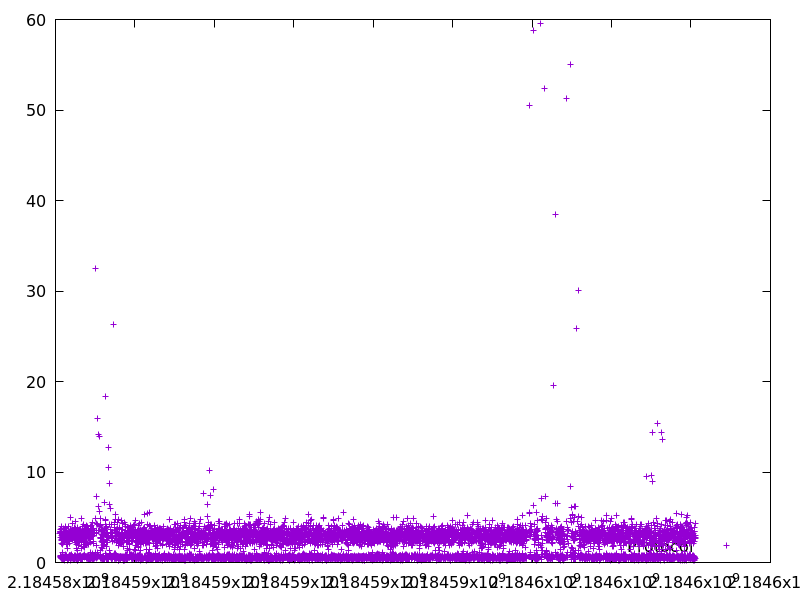

Source data for this figure (header and first rows):
2184584112.055025, 3.2493410000000003
2184584115, 2.745
2184584118, 3.455
2184584122, 3.694
2184584126, 3.488
2184584127, 0.8275
2184584127, 0.7029
2184584128, 0.5284
2184584129, 0.6301
2184584132, 3.402
2184584135, 3.326
2184584139, 3.317
2184584141, 2.486
2184584143, 2.108
2184584147, 3.728
2184584148, 0.7054
2184584149, 0.4745
2184584149, 0.536
2184584153, 3.962
2184584154, 0.5641
2184584157, 2.949
2184584157, 0.5826
2184584158, 0.4541
2184584160, 2.586
2184584163, 2.637
2184584164, 0.5158
2184584164, 0.3994
2184584165, 0.6572
2184584165, 0.5064
2184584166, 1.064
2184584169, 2.686
2184584170, 0.371
2184584170, 0.4682
2184584171, 0.5794
2184584174, 2.887
2184584174, 0.5374
2184584175, 0.406
2184584177, 2.126
2184584178, 0.6533
2184584178, 0.5977
2184584180, 1.99
2184584183, 3.154
2184584186, 3.005
2184584189, 2.804
2184584190, 0.458
2184584190, 0.3923
2184584191, 0.3673
2184584193, 2.255
2184584194, 0.5641
2184584197, 2.892
2184584199, 2.471
2184584203, 3.801
2184584203, 0.4754
2184584204, 0.7185
2184584207, 2.832
2184584210, 3.227
2184584214, 3.28
2184584214, 0.2792
2184584216, 2.432
2184584217, 0.3314
2184584220, 3.487
... 8,287 more rows
